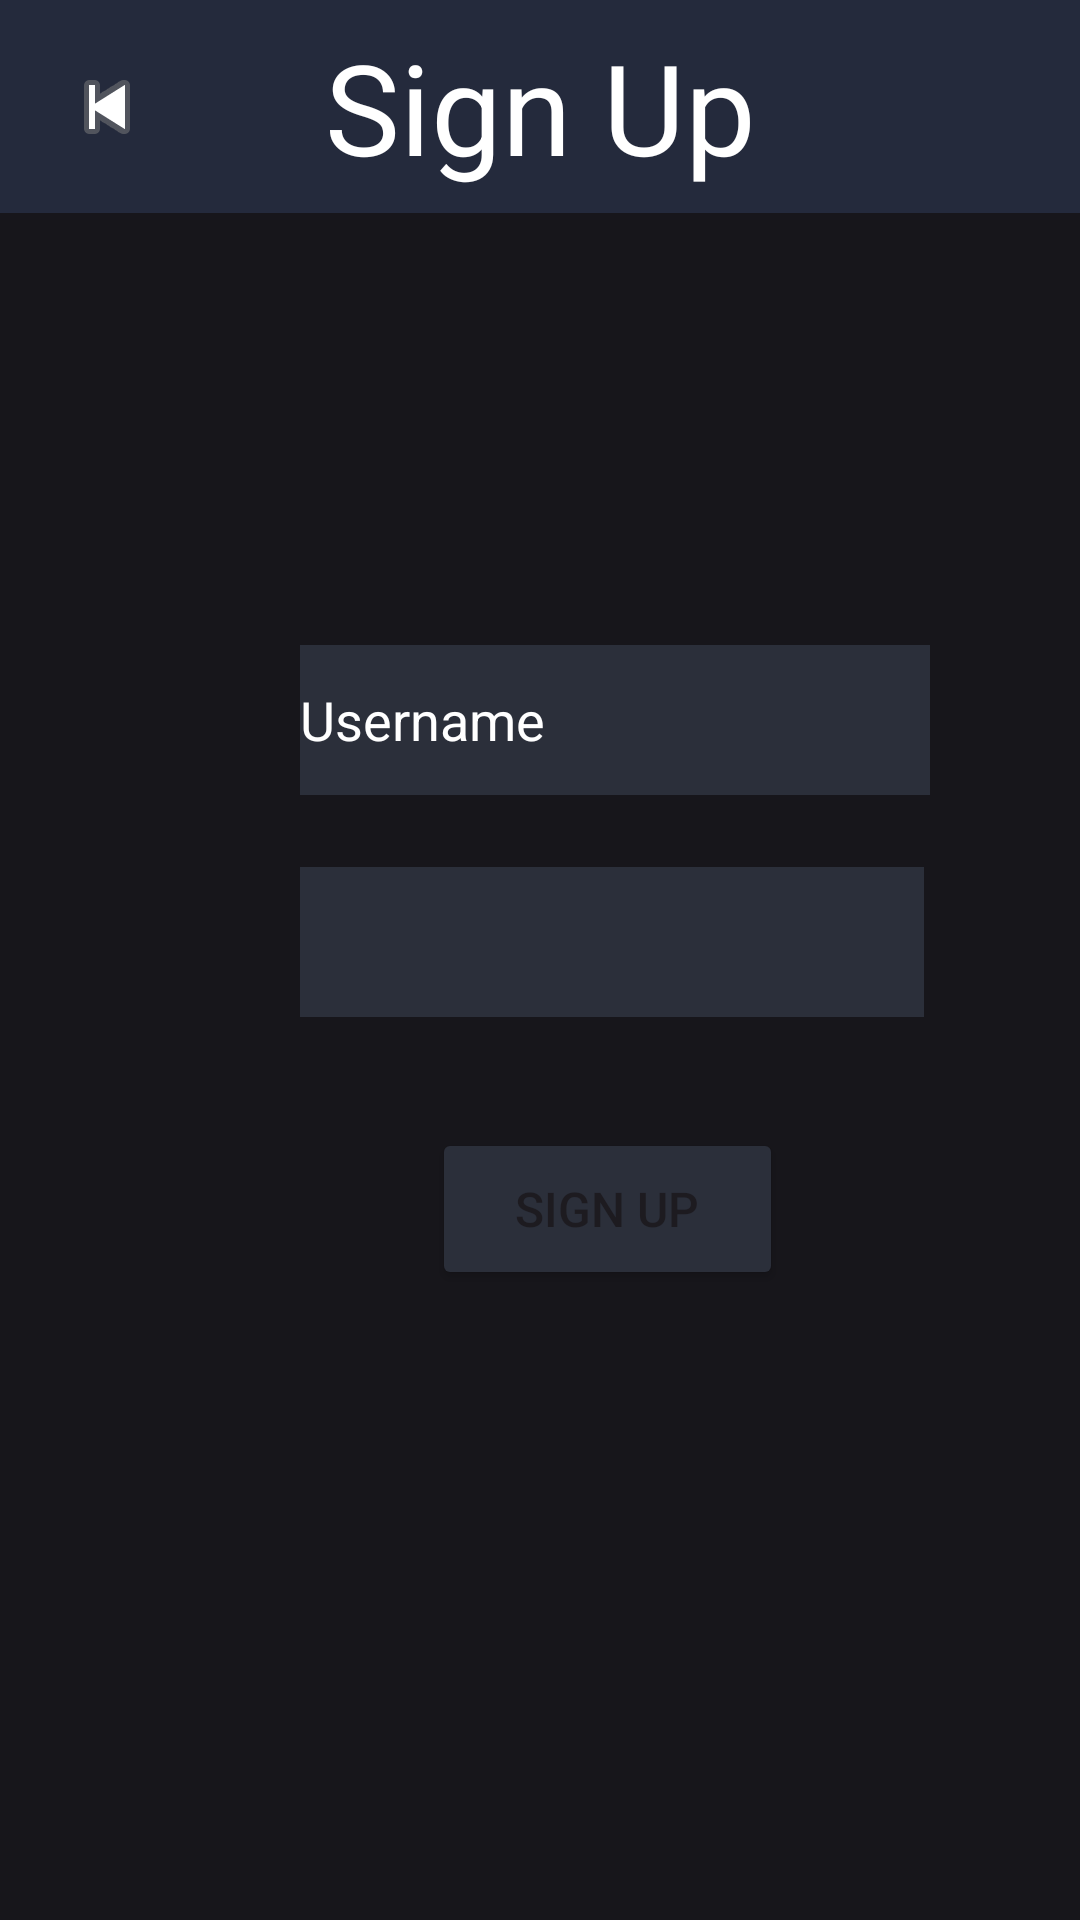

The Android layout XML behind this screen, and the referenced resources:
<!-- AndroidManifest.xml: application theme Theme.MealPlanner -->
<!-- res/layout/activity_signup.xml -->
<?xml version="1.0" encoding="utf-8"?>

<androidx.constraintlayout.widget.ConstraintLayout xmlns:android="http://schemas.android.com/apk/res/android"
    xmlns:app="http://schemas.android.com/apk/res-auto"
    xmlns:tools="http://schemas.android.com/tools"
    android:id="@+id/main"
    android:layout_width="match_parent"
    android:layout_height="match_parent"
    android:background="@color/background"
    tools:context=".SignupActivity">

    <Button
        android:id="@+id/signupUser"
        android:layout_width="117dp"
        android:layout_height="54dp"
        android:layout_marginStart="144dp"
        android:layout_marginTop="376dp"
        android:backgroundTint="@color/list"
        android:text="Sign Up"
        android:textSize="16dp"
        app:layout_constraintStart_toStartOf="parent"
        app:layout_constraintTop_toTopOf="parent" />

    <TextView
        android:id="@+id/signupTitle"
        android:layout_width="match_parent"
        android:layout_height="71dp"
        android:background="@color/header"
        android:gravity="center"
        android:text="Sign Up"
        android:textColor="@color/white"
        android:textSize="42dp"
        app:layout_constraintEnd_toEndOf="parent"
        app:layout_constraintStart_toEndOf="@+id/returnButton"
        app:layout_constraintTop_toTopOf="parent" />

    <ImageButton
        android:id="@+id/returnButton"
        android:layout_width="71dp"
        android:layout_height="71dp"
        android:background="@color/header"
        app:layout_constraintStart_toStartOf="parent"
        app:layout_constraintTop_toTopOf="parent"
        app:srcCompat="@android:drawable/ic_media_previous" />

    <EditText
        android:id="@+id/editTextPasswordSignUp"
        android:layout_width="208dp"
        android:layout_height="50dp"
        android:layout_marginStart="100dp"
        android:layout_marginTop="24dp"
        android:background="@color/list"
        android:ems="10"
        android:inputType="textPassword"
        android:textColor="@color/white"
        app:layout_constraintStart_toStartOf="parent"
        app:layout_constraintTop_toBottomOf="@+id/editTextUsernameSignUp" />

    <EditText
        android:id="@+id/editTextUsernameSignUp"
        android:layout_width="210dp"
        android:layout_height="50dp"
        android:layout_marginStart="100dp"
        android:layout_marginTop="144dp"
        android:background="@color/list"
        android:ems="10"
        android:inputType="text"
        android:text="Username"
        android:textColor="@color/white"
        app:layout_constraintStart_toStartOf="parent"
        app:layout_constraintTop_toBottomOf="@+id/signupTitle" />

</androidx.constraintlayout.widget.ConstraintLayout>
<!-- resources referenced by this layout -->
<resources>
  <color name="background">#17161B</color>
  <color name="header">#242A3C</color>
  <color name="list">#2B2F3A</color>
  <color name="white">#FFFFFFFF</color>
  <style name="Theme.MealPlanner" parent="Base.Theme.MealPlanner" />
  <style name="Base.Theme.MealPlanner" parent="Theme.Material3.DayNight.NoActionBar">
          
          
      </style>
</resources>
